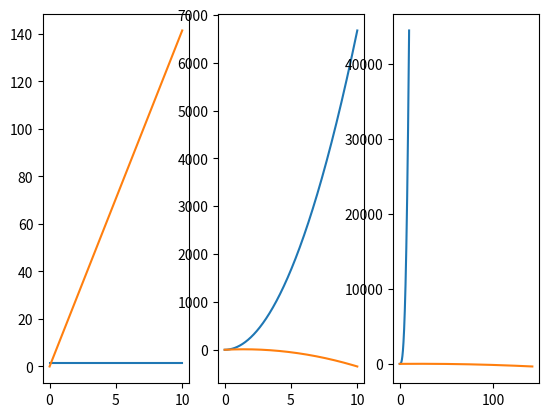

Here is the Python script that generated this plot:
import matplotlib.pyplot as plt
import numpy as np
def jednoliko_gibanje(F,m):
    a=float(F/m)
    akceleracija=[]
    brzina=[]
    vrijeme=[]
    put=[]
    t=0
    while t<=10:
        akceleracija.append(a)
        vrijeme.append(t)
        t=t+0.01
    
    vrijeme2=[]
    v=0
    t=0
    while t<=10:
        v=v+a*t
        brzina.append(v)
        vrijeme2.append(t)
        t=t+0.01
    
    vrijeme3=[]
    t=0
    s=0
    while t<=10:
        s=s+a*t**2
        put.append(s)
        vrijeme3.append(t)
        t=t+0.01
    
    plt.subplot(1,3,1)
    plt.plot(vrijeme,akceleracija)

    plt.subplot(1,3,2)
    plt.plot(vrijeme2,brzina)

    plt.subplot(1,3,3)
    plt.plot(vrijeme3,put)

    plt.show()

jednoliko_gibanje(4,3)

def kosi_hitac(v0,kut):
    radijani=kut*np.pi/180
    vrijeme=[]
    putx=[]
    t=0
    x=0
    while t<=10:
        x=v0*np.cos(radijani)*t
        putx.append(x)
        vrijeme.append(t)
        t=t+0.001
    vrijeme2=[]
    t=0
    g=9.81
    puty=[]
    while t<=10:
        y=(v0*np.sin(radijani))*t-1/2*g*t**2
        puty.append(y)
        vrijeme2.append(t)
        t=t+0.001

    plt.subplot(1,3,1)
    plt.plot(vrijeme,putx)

    plt.subplot(1,3,2)
    plt.plot(vrijeme,puty)

    plt.subplot(1,3,3)
    plt.plot(putx,puty)

    plt.show()
kosi_hitac(20,45)